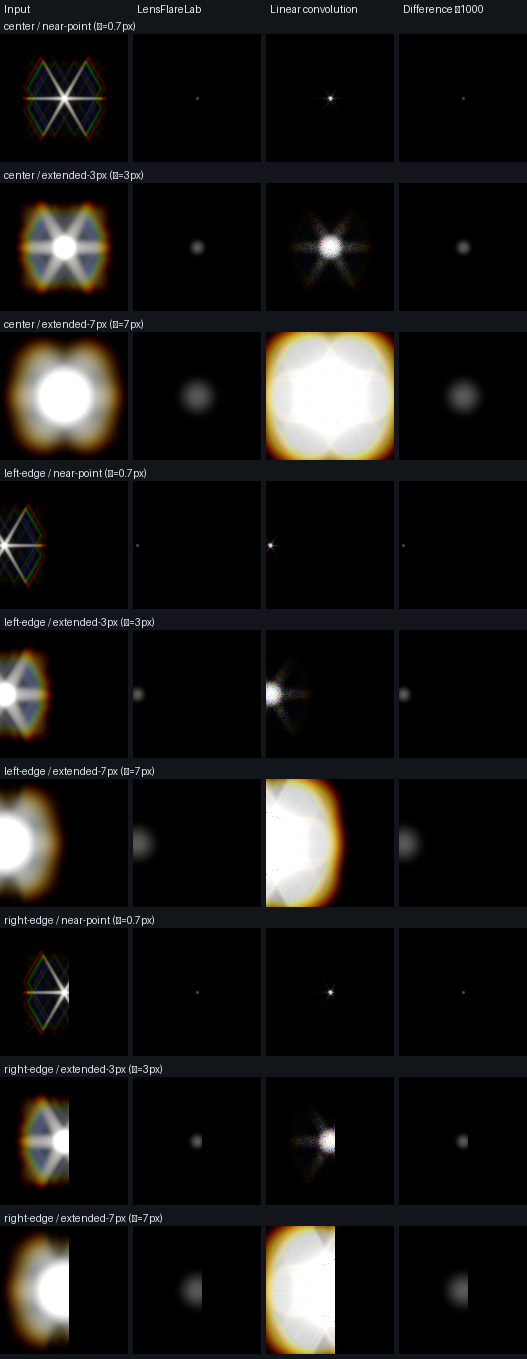

Data behind this chart, as committed beside it:
visible_source_fraction, psf_throughput_to_full_source, psf_throughput_to_visible_source, centroid_x_px, centroid_y_px, centroid_shift_from_reference_px, centroid_offset_from_source_px, r50_from_source_px, r90_from_source_px, r99_from_source_px, rgb_l1_vs_convolution_percent, field, emitter, sigma_px, diffraction_resolution
1, 1, 1, 320, 180, 8.75598751093825e-09, 6.562972633885212e-07, 1.0, 1.414, 2.236, 8.501988086632825e-06, center, near-point, 0.7, 1024
1, 1, 1, 320, 180, 4.497344742810024e-07, 5.226831166973628e-07, 3.606, 6.403, 9.22, 5.680657114257188e-05, center, extended-3px, 3.0, 1024
1, 1, 1, 320, 180, 8.07253593924942e-06, 7.658810773017988e-06, 8.246, 15.03, 21.4, 0.004977, center, extended-7px, 7.0, 1024
1, 0.9987, 0.9987, 4.015, 180, 8.806075043947618e-09, 0.01532, 1.0, 1.414, 2.236, 8.500673188529167e-06, left-edge, near-point, 0.7, 1024
0.9341, 0.9323, 0.9981, 4.433, 180, 2.6370217757853956e-07, 0.4335, 3.162, 6.083, 9.0, 3.9293922503029476e-05, left-edge, extended-3px, 3.0, 1024
0.74, 0.7388, 0.9983, 7.092, 180, 2.1175980650092177e-05, 3.092, 7.211, 14.21, 20.81, 0.003684, left-edge, extended-7px, 7.0, 1024
1, 0.9987, 0.9987, 635, 180, 8.898869808393793e-09, 0.01532, 1.0, 1.414, 2.236, 8.500522987199639e-06, right-edge, near-point, 0.7, 1024
0.9341, 0.9323, 0.9981, 634.6, 180, 2.621187457400581e-07, 0.4335, 3.162, 6.083, 9.0, 3.709110460156122e-05, right-edge, extended-3px, 3.0, 1024
0.74, 0.7388, 0.9983, 631.9, 180, 2.1182812960593238e-05, 3.092, 7.211, 14.21, 20.81, 0.003684, right-edge, extended-7px, 7.0, 1024
